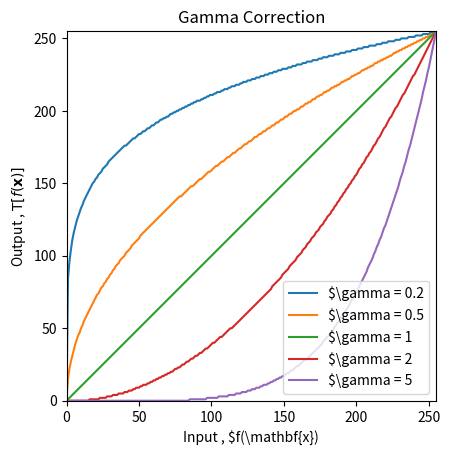

Generate this figure with matplotlib:
import numpy as np
import matplotlib.pyplot as plt

fig, ax = plt.subplots()
gamma = [0.2, 0.5, 1, 2, 5]
for g in gamma:
    table = np.array(
        [(i/255.0)**g*255 for i in np.arange(0, 256)]).astype('uint8')
    ax.plot(table, label=r'$\gamma = {g}'.format(g=g))
ax.legend(loc='best')
ax.set_xlim(0, 255)
ax.set_ylim(0, 255)
ax.set_aspect('equal')
ax.set_xlabel('Input , $f(\mathbf{x})')
ax.set_ylabel('Output , $\mathrm{T}[f(\mathbf{x})]$')
ax.set_title('Gamma Correction')
plt.show()
